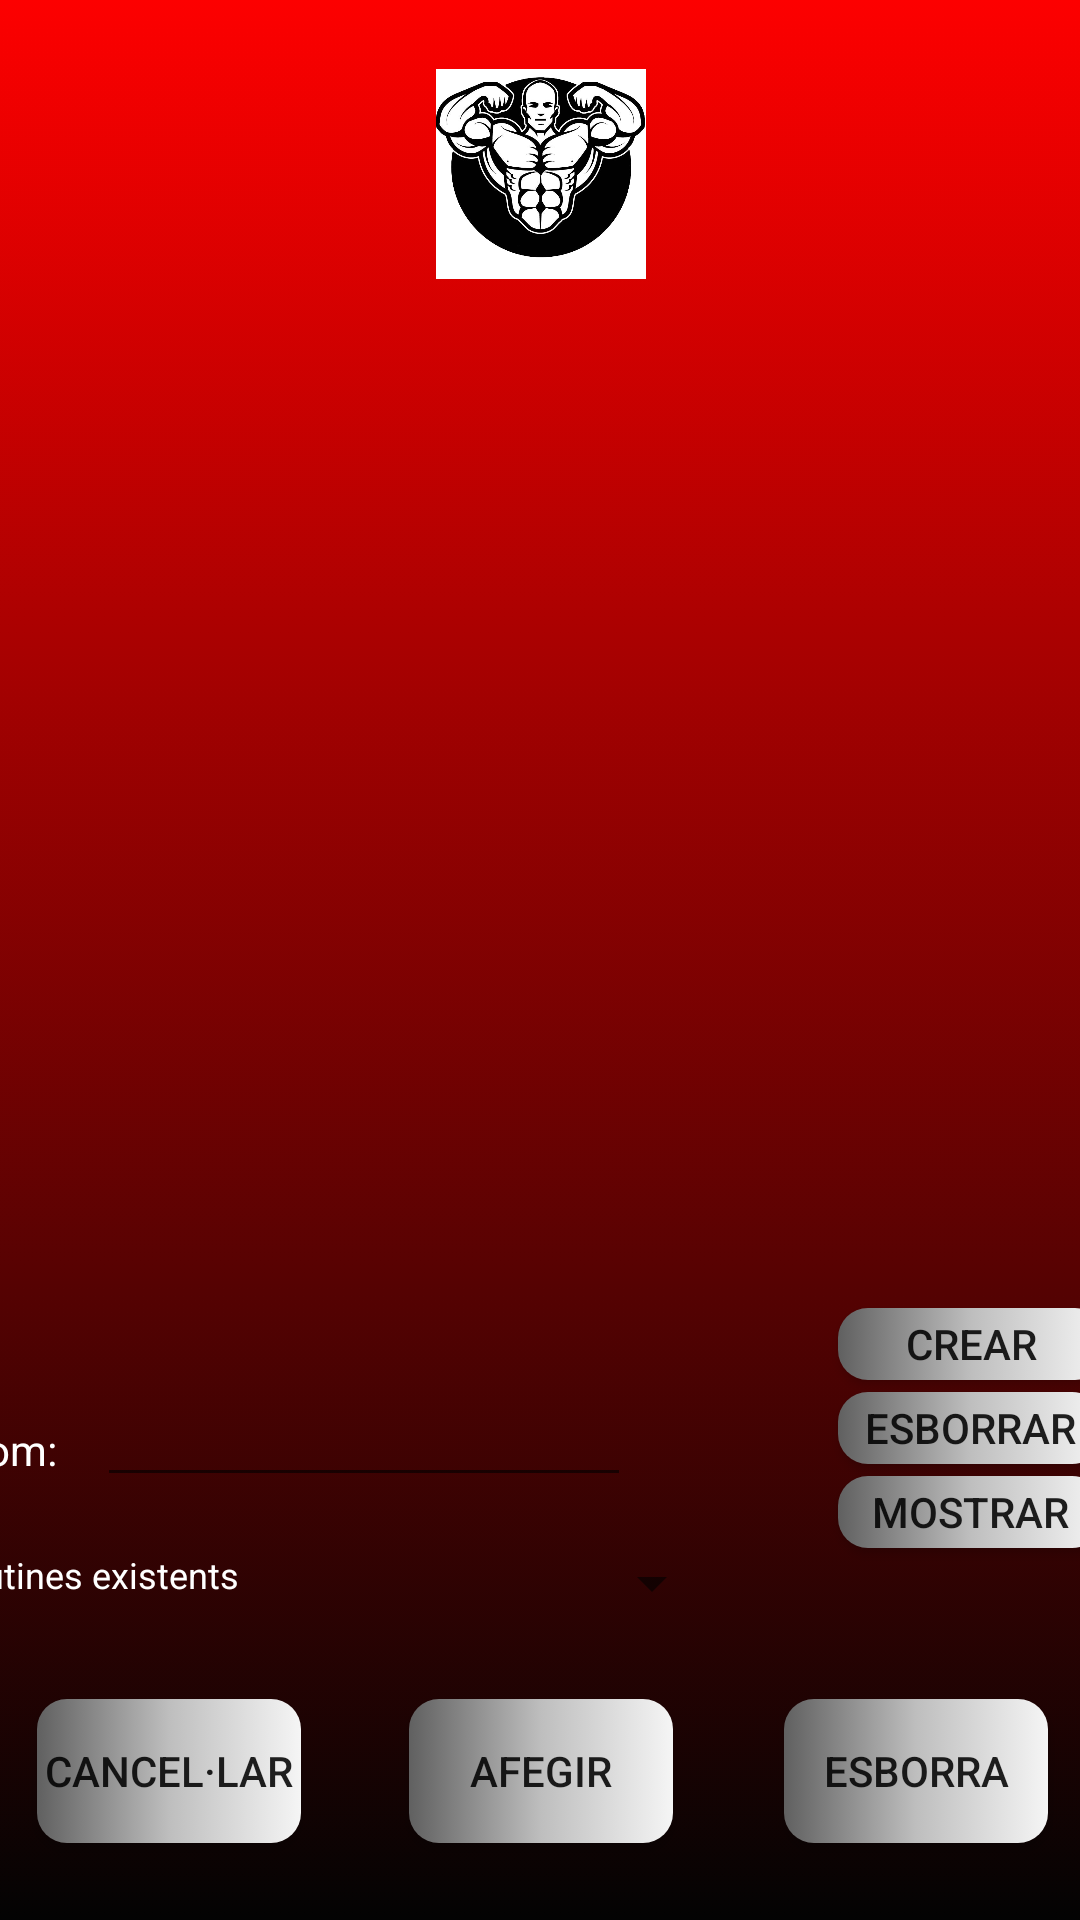

This screen was rendered from an Android layout file. Write that file and the resources it references.
<!-- AndroidManifest.xml: application theme AppTheme -->
<!-- res/layout/activity_detail_rutines.xml -->
<?xml version="1.0" encoding="utf-8"?>
<androidx.constraintlayout.widget.ConstraintLayout xmlns:android="http://schemas.android.com/apk/res/android"
    xmlns:app="http://schemas.android.com/apk/res-auto"
    xmlns:tools="http://schemas.android.com/tools"
    android:layout_width="match_parent"
    android:layout_height="match_parent"
    android:background="@drawable/fonspantallaaplicacio">

    <LinearLayout
        android:layout_width="match_parent"
        android:layout_height="match_parent"
        android:orientation="vertical"
        tools:context=".DetailRutines"
        tools:ignore="ExtraText"><![CDATA[


        android:layout_width="match_parent"
        android:layout_height="108dp"
        android:orientation="vertical">




    ]]>

    <androidx.constraintlayout.widget.ConstraintLayout
            android:layout_width="match_parent"
            android:layout_height="116dp">

            <TextView
                android:id="@+id/LbNomMuscul"
                android:layout_width="wrap_content"
                android:layout_height="wrap_content"
                android:textColor="#ffffff"
                app:layout_constraintEnd_toEndOf="parent"
                app:layout_constraintStart_toStartOf="parent"
                app:layout_constraintTop_toBottomOf="@+id/LogoIv" />

            <ImageView
                android:id="@+id/LogoIv"
                android:layout_width="147dp"
                android:layout_height="70dp"
                app:layout_constraintBottom_toBottomOf="parent"
                app:layout_constraintEnd_toEndOf="parent"
                app:layout_constraintStart_toStartOf="parent"
                app:layout_constraintTop_toTopOf="parent"
                app:srcCompat="@drawable/bodybuilder" />

    </androidx.constraintlayout.widget.ConstraintLayout>


        <ListView
            android:id="@+id/LlistaEx"
            android:layout_width="match_parent"
            android:layout_height="300dp"
            android:textColor="#ffffff" />

        <androidx.constraintlayout.widget.ConstraintLayout
            android:layout_width="match_parent"
            android:layout_height="match_parent">

            <LinearLayout
                android:layout_width="408dp"
                android:layout_height="0dp"
                android:orientation="vertical"
                app:layout_constraintBottom_toBottomOf="parent"
                app:layout_constraintEnd_toEndOf="parent"
                app:layout_constraintStart_toStartOf="parent"
                app:layout_constraintTop_toTopOf="parent">

                <androidx.constraintlayout.widget.ConstraintLayout
                    android:layout_width="match_parent"
                    android:layout_height="match_parent">

                    <EditText
                        android:id="@+id/TfNomRutina"
                        android:layout_width="178dp"
                        android:layout_height="35dp"
                        android:ems="10"
                        android:inputType="textPersonName"
                        android:textColor="#ffffff"
                        android:textSize="12sp"
                        app:layout_constraintBottom_toTopOf="@+id/BtAfegirExercici"
                        app:layout_constraintEnd_toEndOf="parent"
                        app:layout_constraintHorizontal_bias="0.243"
                        app:layout_constraintStart_toStartOf="parent"
                        app:layout_constraintTop_toTopOf="parent"
                        app:layout_constraintVertical_bias="0.415" />

                    <Spinner
                        android:id="@+id/SpRutinesExistents"
                        android:layout_width="88dp"
                        android:layout_height="22dp"
                        android:contextClickable="false"
                        android:gravity="left"
                        android:textColor="#ffffff"
                        app:layout_constraintBottom_toBottomOf="parent"
                        app:layout_constraintEnd_toEndOf="parent"
                        app:layout_constraintHorizontal_bias="0.553"
                        app:layout_constraintStart_toStartOf="parent"
                        app:layout_constraintTop_toTopOf="parent"
                        app:layout_constraintVertical_bias="0.498" />

                    <Button
                        android:id="@+id/BtCancelarRutina"
                        android:layout_width="wrap_content"
                        android:layout_height="wrap_content"
                        android:background="@drawable/gradientbuton"
                        android:onClick="sortir"
                        android:text="Cancel·lar"
                        app:layout_constraintBottom_toBottomOf="@+id/BtAfegirExercici"
                        app:layout_constraintEnd_toStartOf="@+id/BtAfegirExercici"
                        app:layout_constraintStart_toStartOf="parent"
                        app:layout_constraintTop_toTopOf="@+id/BtAfegirExercici" />

                    <Button
                        android:id="@+id/BtAfegirExercici"
                        android:layout_width="wrap_content"
                        android:layout_height="wrap_content"
                        android:background="@drawable/gradientbuton"
                        android:onClick="guardaExerciciRutina"
                        android:text="Afegir"
                        app:layout_constraintBottom_toBottomOf="parent"
                        app:layout_constraintEnd_toEndOf="parent"
                        app:layout_constraintStart_toStartOf="parent"
                        app:layout_constraintTop_toBottomOf="@+id/SpRutinesExistents"
                        app:layout_constraintVertical_bias="0.518" />

                    <Button
                        android:id="@+id/BtEsborraExercici"
                        android:layout_width="wrap_content"
                        android:layout_height="wrap_content"
                        android:background="@drawable/gradientbuton"
                        android:onClick="esborraExerciciRutina"
                        android:text="Esborra"
                        app:layout_constraintBottom_toBottomOf="@+id/BtAfegirExercici"
                        app:layout_constraintEnd_toEndOf="parent"
                        app:layout_constraintHorizontal_bias="0.514"
                        app:layout_constraintStart_toEndOf="@+id/BtAfegirExercici"
                        app:layout_constraintTop_toTopOf="@+id/BtAfegirExercici"
                        app:layout_constraintVertical_bias="1.0" />

                    <Button
                        android:id="@+id/BtNovaRutina"
                        android:layout_width="89dp"
                        android:layout_height="24dp"
                        android:layout_marginTop="20dp"
                        android:background="@drawable/gradientbuton"
                        android:onClick="creaNovaRutina"
                        android:text="Crear"
                        app:layout_constraintEnd_toEndOf="parent"
                        app:layout_constraintHorizontal_bias="0.95"
                        app:layout_constraintStart_toStartOf="parent"
                        app:layout_constraintTop_toTopOf="parent" />

                    <TextView
                        android:id="@+id/LbRutinesEx"
                        android:layout_width="120dp"
                        android:layout_height="20dp"
                        android:text="Rutines existents"
                        android:textColor="#ffffff"
                        android:textSize="12sp"
                        app:layout_constraintBottom_toBottomOf="@+id/SpRutinesExistents"
                        app:layout_constraintEnd_toStartOf="@+id/SpRutinesExistents"
                        app:layout_constraintHorizontal_bias="0.195"
                        app:layout_constraintStart_toStartOf="parent"
                        app:layout_constraintTop_toTopOf="@+id/SpRutinesExistents"
                        app:layout_constraintVertical_bias="0.0" />

                    <TextView
                        android:id="@+id/textView"
                        android:layout_width="38dp"
                        android:layout_height="16dp"
                        android:text="Nom:"
                        android:textColor="#ffffff"
                        app:layout_constraintBottom_toBottomOf="@+id/TfNomRutina"
                        app:layout_constraintEnd_toStartOf="@+id/TfNomRutina"
                        app:layout_constraintStart_toStartOf="parent"
                        app:layout_constraintTop_toTopOf="@+id/TfNomRutina" />

                    <Button
                        android:id="@+id/BtEsborrarRutina"
                        android:layout_width="wrap_content"
                        android:layout_height="24dp"
                        android:layout_marginTop="4dp"
                        android:background="@drawable/gradientbuton"
                        android:onClick="esborrarRutina"
                        android:text="Esborrar"
                        app:layout_constraintEnd_toEndOf="@+id/BtNovaRutina"
                        app:layout_constraintHorizontal_bias="0.0"
                        app:layout_constraintStart_toStartOf="@+id/BtNovaRutina"
                        app:layout_constraintTop_toBottomOf="@+id/BtNovaRutina" />

                    <Button
                        android:id="@+id/BtMostrarRutina"
                        android:layout_width="wrap_content"
                        android:layout_height="24dp"
                        android:layout_marginTop="4dp"
                        android:layout_marginBottom="120dp"
                        android:background="@drawable/gradientbuton"
                        android:longClickable="true"
                        android:text="Mostrar"
                        app:layout_constraintBottom_toBottomOf="parent"
                        app:layout_constraintEnd_toEndOf="@+id/BtNovaRutina"
                        app:layout_constraintHorizontal_bias="0.0"
                        app:layout_constraintStart_toStartOf="@+id/BtNovaRutina"
                        app:layout_constraintTop_toBottomOf="@+id/BtEsborrarRutina"
                        app:layout_constraintVertical_bias="0.0" />

                </androidx.constraintlayout.widget.ConstraintLayout>
            </LinearLayout>
        </androidx.constraintlayout.widget.ConstraintLayout>

    </LinearLayout>
</androidx.constraintlayout.widget.ConstraintLayout>
<!-- resources referenced by this layout -->
<resources>
  <!-- drawable bodybuilder: jpg bitmap (drawable, 91975 bytes) -->
  <!-- drawable fonspantallaaplicacio (drawable) -->
  <?xml version="1.0" encoding="utf-8"?>
  <selector xmlns:android="http://schemas.android.com/apk/res/android">
      <item>
          <shape xmlns:android="http://schemas.android.com/apk/res/android">
              <gradient
                  android:startColor="#FD0000"
                  android:endColor="#030303"
                  android:angle="270"/>
          </shape>
      </item>
  </selector>
  <!-- drawable gradientbuton (drawable) -->
  <?xml version="1.0" encoding="utf-8"?>
  <selector xmlns:android="http://schemas.android.com/apk/res/android">
      <item>
          <shape xmlns:android="http://schemas.android.com/apk/res/android">
              <gradient
                  android:startColor="#606060"
                  android:centerColor="#bebebe"
                  android:endColor="#f5f5f5"
                  />
             <corners android:radius="10dp" />
          </shape>
  
      </item>
  </selector>
  <style name="AppTheme" parent="Theme.AppCompat.Light.DarkActionBar">
          
          <item name="colorPrimary">@color/colorPrimary</item>
          <item name="colorPrimaryDark">@color/colorPrimaryDark</item>
          <item name="colorAccent">@color/colorAccent</item>
      </style>
  <color name="colorPrimary">#F00F0F</color>
  <color name="colorPrimaryDark">#000000</color>
  <color name="colorAccent">#D81B60</color>
</resources>
